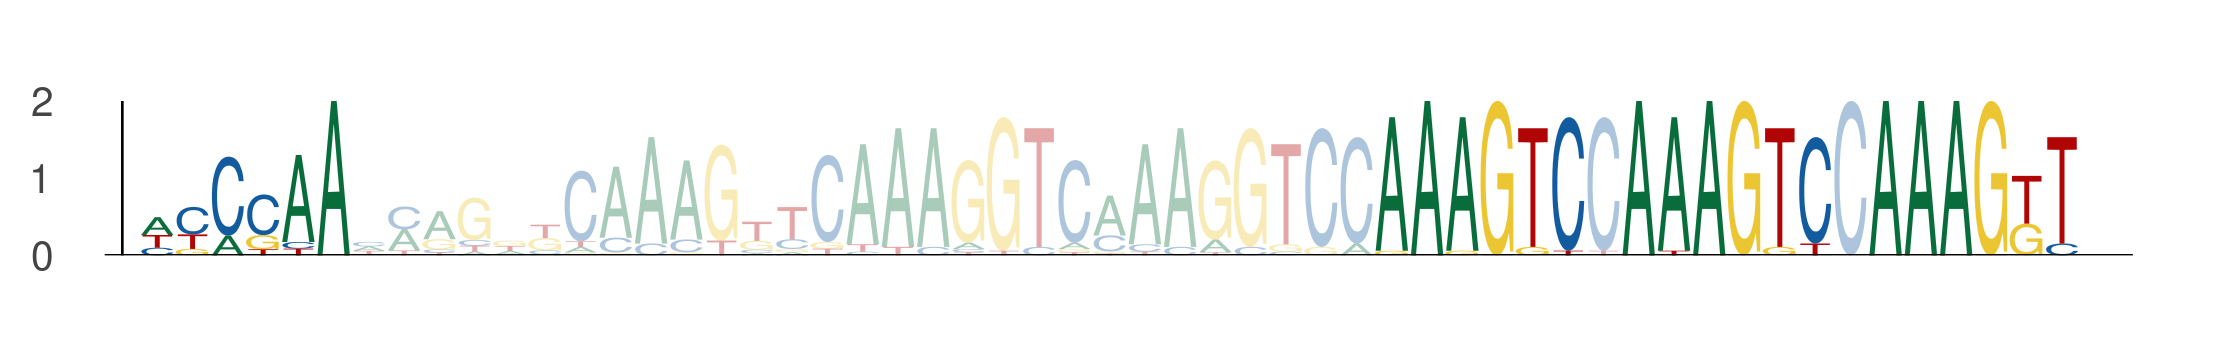

The data file committed next to this chart (first rows):
seq_index, start_position, end_position, is_reversed_complement
2671, 46, 52, 0
2671, 81, 87, 0
2671, 88, 94, 0
2671, 95, 101, 0
2807, 46, 52, 0
2807, 81, 87, 0
2807, 88, 94, 0
2807, 95, 101, 0
5286, 46, 52, 0
5286, 81, 87, 0
5286, 88, 94, 0
5286, 95, 101, 0
4826, 39, 45, 0
4826, 74, 80, 0
4826, 81, 87, 0
4826, 88, 94, 0
5932, 24, 30, 0
5932, 59, 65, 0
5932, 66, 72, 0
5932, 73, 79, 0
412, 46, 52, 0
412, 81, 87, 0
412, 88, 94, 0
412, 95, 101, 0
3431, 46, 52, 0
3431, 81, 87, 0
3431, 88, 94, 0
3431, 95, 101, 0
2546, 46, 52, 0
2546, 81, 87, 0
2546, 88, 94, 0
2546, 95, 101, 0
1151, 46, 52, 0
1151, 81, 87, 0
1151, 88, 94, 0
1151, 95, 101, 0
110, 32, 38, 0
110, 67, 73, 0
110, 74, 80, 0
110, 81, 87, 0
4046, 46, 52, 0
4046, 81, 87, 0
4046, 88, 94, 0
4046, 95, 101, 0
2905, 46, 52, 0
2905, 81, 87, 0
2905, 88, 94, 0
2905, 95, 101, 0
3048, 46, 52, 0
3048, 81, 87, 0
3048, 88, 94, 0
3048, 95, 101, 0
400, 46, 52, 0
400, 81, 87, 0
400, 88, 94, 0
400, 95, 101, 0
2401, 46, 52, 0
2401, 81, 87, 0
2401, 88, 94, 0
2401, 95, 101, 0
... 60 more rows
